Image classification data set "Lemon_Dataset" (pearlispearl/DeepLearning-Group2-LemonLeafDisease on GitHub). Class labels (9): anthracnose, bacterial blight, citrus canker, curl virus, deficiency leaf, dry leaf, healthy leaf, sooty mould, spider mites.

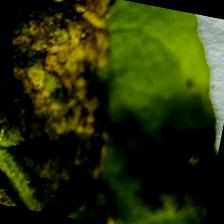
Label: spider mites

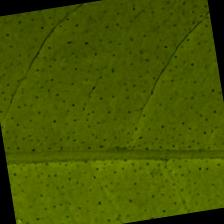
Label: healthy leaf

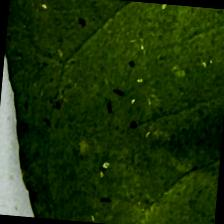
Label: sooty mould

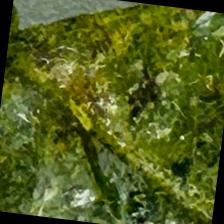
Label: bacterial blight

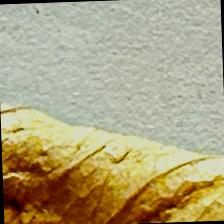
Label: dry leaf

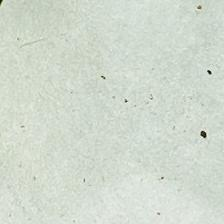
Label: curl virus
